pico-8 play session: no input (idle), after a click and taps of 🅾, ❎, 🅾+❎, 🅾 in the second before t = 0

[t = 1 s] idle ~1s (no d-pad/buttons)
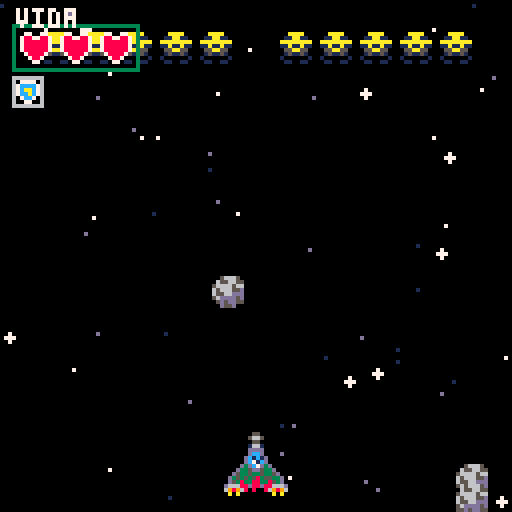
[t = 2 s] idle ~2s (no d-pad/buttons)
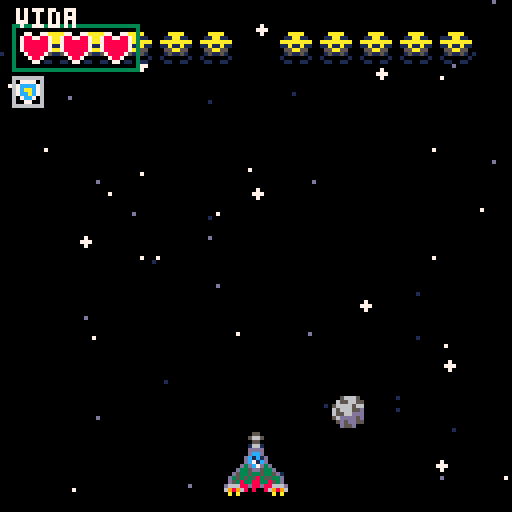
[t = 4 s] idle ~4s (no d-pad/buttons)
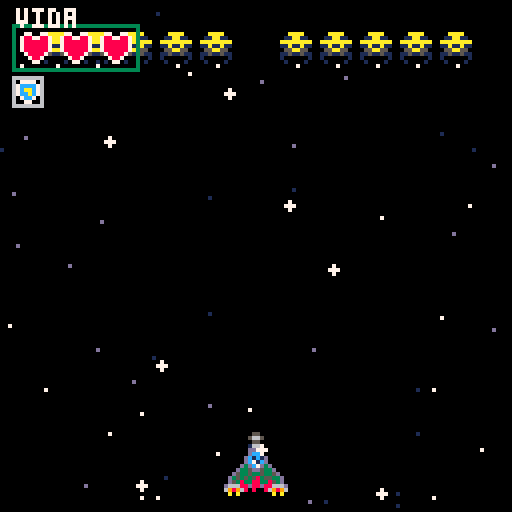
[t = 6 s] idle ~6s (no d-pad/buttons)
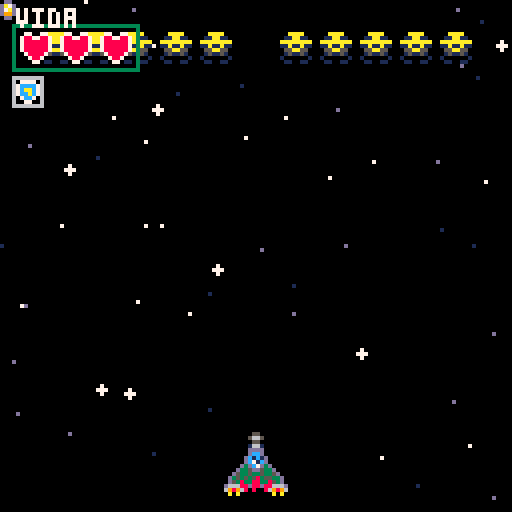
[t = 8 s] idle ~8s (no d-pad/buttons)
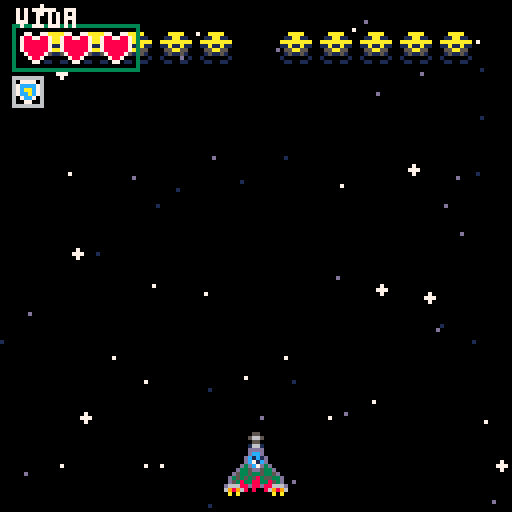

pico-8 cartridge
version 43
__lua__
-- main

function _init()
	init_cronometro()
	init_obj()
	init_stars()
	init_p()
	shake_init() --tools
	pos_asteroide={130,-8}
	init_inimigos()
	
	--flash=0
	t=0
end


function _update()
 	conta_tiro()
		shake_update()
 	update_p()
 	obj_update()
 	col_update()
	--flash do alien azul
	for i in all(inimigos) do
	 	if i.nome == "alien_azul" then
	  		if i.timer > 2500 then
	   			flash+=0.1
	  		else
	   			flash=0
	  		end
	 	end
	end
	t+=1
	update_cronometro()
end


function _draw()
	cls()
	camera(shake/2-rnd(shake),shake/2-rnd(shake))
	draw_p()
	obj_draw()
 --print("tiros: "..#tiros, 0, 0, 7)

-- hitbox player debug
--[[ 
 circ(px+3,py+5,0,8)
 circ(px+12,py+15,0,8)
 circ(px+3,py+15,0,8)
 circ(px+12,py+5,0,8)
]]--
--[[
 for i in all(inimigos) do
 	if i.nome == "alien_azul" then
 	 if i.timer > 2500 then
 	 	circfill(61,16,flash,7)
   end
  end
 end
]]-- 
	hud()
 
end
-->8
--obj_player

function init_p()
	p1={x=56,y=108,sp=1,hp=3,htb={},inv=0}
	add(player,p1)
	set_timer(3,"delay_tiro")
	c_tiro=0
end


function checkbutt(p)
	npx=p.x
	npy=p.y
	if btn(⬆️) then
		npy-=1
	end
	if btn(⬇️) then
		npy+=1
	end
	if btn(⬅️) then
		npx-=2
	end
	if btn(➡️) then
		npx+=2
	end
 if colisao_1(npx,npy) then
		p.x=npx
		p.y=npy 
	end
 
	if timer("delay_tiro") then
		if btn(❎) then
			add(tiros,tiro:new({x=p.x+6,y=p.y+3}))
			sfx(0)
			reset_timer("delay_tiro")
		end --input do tiro
	end
	
end


function update_p()
	for p in all(player) do
		checkbutt(p)
		p.htb={p.x+3,p.y+5,p.x+12,p.y+15}
	end
end


function draw_p()
	for p in all(player) do
		if p.inv <= 0 then
			spr(p.sp,p.x,p.y,2,2)
		else
			pisca_p()
		end -- if inv
		if tiro_foi_dado() then
			spr(48,p.x+4,p.y-8)
		end
	end -- for
end-- funcao

--funcao para piscar player
function pisca_p(p)
	if sin(t/4) < -0.5 then
		for i = 1,15 do
			pal(i,7)
		end
	end 
	spr(p.sp,p.x,p.y,2,2)
	pal()
end

function conta_tiro()
	local conta_tiro=0
	for t in all(tiros) do
		if t.nome == "tiro" then
			conta_tiro+=1
		end
	end
	c_tiro=conta_tiro
end

function tiro_foi_dado()
	local c=0
	for t in all(tiros) do
		if t.nome == "tiro" then 
			c+=1
		end
	end
	if c_tiro < c then
		return true
	else
		return false
	end
end
-->8
--obj_stars

--estrela base e e criacao
--da classe estrela
star={
  --parametros sao> posicao,
  --velocidade, raio, cor
  x=rnd(128), y=rnd(128),
  spd=1, rad=1, clr=7,
  --funcao para criar novas estrelas
  new=function(self,tbl)
    tbl=tbl or {}
    setmetatable(tbl,{__index=self})
    return tbl
  end,
  --estrela_update
  update=function(self)
    --faz se mover pra baixo
    self.y += self.spd
    --se sair da tela volta pra
    --cima em uma nova posicao
    if self.y-self.rad > 127 then
      self.y=-self.rad
      self.x=rnd(127)
    end --end if
  end, --end funcao
  --draw estrela
  draw=function(self)
    circfill(self.x,self.y,
    self.rad,self.clr)
  end
}

function init_stars()
  local used_y={}
 
  --essa funcao cria varias
  --estrelas de tipos aleatorios
  for i = 1,50 do
    local ny=flr(rnd(127))
    --randomiza posicao e faz
    --dnv caso posicao repetida
    while used_y[ny] do
    ny=flr(rnd(127))
    end --while end
--adciona a posicao das estrelas
--na lista de posicoes usadas  
  add(used_y,ny)
--randomiza os tipos de estrela
  local star_type=rnd(star_types)
--adciona estrelas na lista  
  add(stars,star_type:new({x=rnd(127),y=ny}))
  end -- for end
--loop pra estrelas grandes
  for i = 1,8 do
    local ny=flr(rnd(127))
    while used_y[ny] do
      ny=flr(rnd(127))
    end
    add(used_y,ny)
    add(stars,star4:new({x=rnd(127),y=rnd(127)}))
  end 
end

--tipos de estrelas

star_types= {star1, star2, star3,}

star1=star:new({rad=0,spd=1})

star2=star:new({rad=0,spd=0.7,clr=13})

star3=star:new({rad=0,clr=1,spd=0.4})

star4=star:new({rad=1,spd=1.75})

-->8
--obj_tiro


--tiro base e seus argumentos

--classe tiro
--posicao,morto,velocidade,
--sprite,colisao(lista vazia)
tiro = {x=0,y=0,dead=false,nome="tiro",
	spd=-8,sp=0,htb={},
	--cria novo tiro
	new=function(self,tbl)
		tbl=tbl or {}
		setmetatable(tbl,{__index=self})
		return tbl
	end,
	--tiro update
	t_update=function(self)
		--move pra cima
		self.y+=self.spd
		if self.y < -4 or  self.y > 124 then
			self.dead=true
		end --se sair da tela = morto
	end,
	--draw tiro
	t_draw=function(self)
		spr(self.tspr,self.tx,self.ty)
	end,
}

bola_azul=tiro:new({sp=53,spd=3,nome="bola_azul"})

-->8
--obj_inimigo


--essa funcao move o inimigo e
--usa colisao na borda da tela
function move_enemy()
	--laco inimigos
	for i in all(inimigos) do
	 --delay pra mover
	 etime+=1
	 --direcoes
	 rx={8,-8}
	 --nix e pra verificar colisao
	 local nix=i.ix
	 --reseta timer a cada meio 
	 --segungo e se move 
	  if etime>15 then
	   etime=0
	 --randomiza a direcao da move
	   nix+=rnd(rx)
	   --se dentro da borda move
	   if colisao_1(nix,50) then
	    i.ix=nix
	   end --if colisao
	  end --if timer
	 end --laco inimigos
end --end funcao



inimigo = {nome="asteroide",
  x=0,y=0,spd=1,vida=1,
  sp=36,htb={},
  new=function(self,tbl)
    tbl=tbl or {}
    setmetatable(tbl,{__index=self})
    return tbl
  end,
  update=function(self)
    if self.vida <= 0 then del(inimigos,self) end
    --converte velocidade pra sempre descer
    if self.spd <  0 then
      self.y-=self.spd
    else
      self.y+=self.spd
    end

    self.x+=self.spd
    self.htb={self.x,self.y,self.x+7,self.y+7}
  end,
  draw=function(self)
    spr(self.sp,self.x,self.y,1,1)
  end
}


function init_inimigos()
  set_timer(120,"alien_azul")
  set_timer(30,"a_a_tiro")
  for i =1,5 do
    add(inimigos,inimigo:new({x=rnd(pos_asteroide),y=rnd(40)-20,spd=flr(rnd(3)+1)}))
  end
  for i in all(inimigos) do
    if i.x > 128 then i.spd=i.spd*-1 end
  end
  for i=1,11 do
 		add(inimigos,alien_azul:new({x=i*10,y=8}))
	end
end

alien_azul=inimigo:new({nome="alien_azul",
  hp=3,sp=51,r_timer={150,180,210,240},
  timer=150,atirar=false,flash=0,
  update=function(self)
    if self.vida <= 0 then del(inimigos,self) end
    self.timer-=1
    if self.timer < 0 then
      self.sp+=1
      self.timer=3030
      sfx(2)
    end
    if self.timer==3000 then
      self.sp-=1
      self.timer=rnd(self.r_timer)
      self.atirar=true
    end
    self.htb={self.x,self.y,self.x+7,self.y+7}
  end,
 draw=function(self)
  spr(self.sp,self.x,self.y,1,1)
  if self.timer > 2500 then
 	 circfill(self.x+4,self.y+8,self.flash,7)
 	 self.flash+=0.1
 	else
 	 self.flash=0
  end
 end
})

-->8
--colisao


--essa funcao e o sistema de
--colisao utilizado para os 2
--personagens (16x16) 
function colisao_1(colx,coly)
 if colx < 113 and colx > -1
 and coly > -1 and coly < 113 then
  return true
 else
  return false
 end
end


--essa funcao checa a colisao
--entre 2 hitbox que sao guarda-
--das em listas com 4 numeros
--colisao entre sprites (obj2
--deve ser sempre menor que obj1
function check_colisao(obj1,obj2)
	local cx=false
	local cy=false
 --se uma das posicoes x se
 --alinharem cx = true
	if (obj2[1] >= obj1[1] and  obj2[1] <= obj1[3]) or (obj2[3] >= obj1[1] and  obj2[3] <= obj1[3]) then
  		cx=true
 	end
 --se uma das posicoes y se
 --alinharem cy = true
 	if  (obj2[2] >= obj1[2] and  obj2[2] <= obj1[4]) or (obj2[4] >= obj1[2] and  obj2[4] <= obj1[4]) then
  		cy=true
 	end
 --se cx e cy forem ambos true
 --a funcao retorna true pra
 --colisao, senao false
 	if cx == true and cy == true then
  		return true
 	else
  		return false
 	end
end


--colisao  antiga, vai ser
--util para os power ups

--for i in all(inimigos) do
 --for t in all(tiros) do
 	--if abs(i.ix-t.tx) < 8 and abs(i.iy-t.ty) < 8 then
 		--del(inimigos,i)
 	--end
 --end
--end


--player


function col_p()
 for p in all(player) do
		-- tiro x player
	 	if p.inv <= 0 then
			for t in all(tiros) do
				if check_colisao(p.htb,t.htb) then
					p.inv=70
					sfx(1)
					shake_screen(15,0.5)
					p.hp-=1
					del(tiros,t)
					break
				end --if colisao
			end --  for
		else
			p.inv-=1
		end --if else
		
		--player x inimigos menores
		if p.inv <= 0 then
			for i in all(inimigos) do 
				if check_colisao(p.htb,i.htb) then
		  			i.hp-=1
		   			p.inv=70
		  			sfx(1)
		  			shake_screen(15,0.5)
		  			p.hp-=1
					break
		  		end
	  		end
		else
			p.inv-=1
		end
		
		--player x inimigos maiores 
		if p.inv<=0 then
	  		for i in all(inimigos) do 
				if check_colisao(i.htb,p.htb) then
		  			i.hp-=1
		  			p.inv=70
		  			sfx(1)
		  			shake_screen(15,0.5)
		  			p.hp-=1
					break
				end
			end
		end
	end --loop
end --end funcao


function col_inimigos()
--colisao tiro x inimigo
  for i in all(inimigos) do
    for t in all(tiros) do
      if t.nome=="tiro" then
        if check_colisao(i.htb,t.htb) then
          del(tiros,t)
          i.vida-=1
        end --if colisao
      end --  if tiro
    end --laco tiros
  end --laco inimigos
end --end_funcao

function col_update()
 col_p()
 col_inimigos()
end
-->8
--tools


function init_obj()
	player={}
	stars={}
	star_types= {star1, star2, star3}
	tiros={}
	inimigos={}
end



--shake screen

function  shake_init()
 shake=0
 shake_cai=0
end

function shake_screen(intensidade,caimento)
	shake=intensidade
	shake_cai=caimento
end

function shake_update()
 if shake > 0 then
	 shake-=shake_cai
 else
  shake=0
 end
end

--funcao antiga
--[[
function shake_screen()
	shake=5
	if screen_shake==true then
		camera(rnd(shake),rnd(shake))
		shake_timer-=1
  if shake_timer < 0 then
   shake_timer=15
   screen_shake=false
  end
	else
	 camera()
	end --if end
end --end funcao
]]--



function hud()
 --desenhar vida 
	for v = 1,3 do
		if v <= p1.hp then
		spr(16,(v*10)-5,8)
		else
		spr(32,(v*10)-5,8)
		end
	end
	rect(3,6,34,17,3)
	print("vida",4,2,7)
	spr(15,3,19)
	 --[[
	 rectfill(29,55,102,88,7)
	 pal(5,0)
	 spr(64,30,56,9,4)
  pal()
 ]]--
end


function init_cronometro()
	cronometro={}
	timer_base={t=10,n="base",r=10}
	add(cronometro,timer_base)
end

function update_cronometro()
	if timer("base") then
		reset_timer("base")
	end
	for t in all(cronometro) do
		t.t-=1
	end
end


function set_timer(tempo,nome)
	local resetar = tempo
	for t in all(cronometro) do
		if nome == t.n then return end
	end
	add(cronometro,{t=tempo,n=nome,r=resetar})
end

function reset_timer(nome,newset)
	for t in all(cronometro) do
		if t.n == nome then
			t.t = newset or t.r
		end
	end

end

function timer(nome)
	for t in all(cronometro) do
		if t.n == nome then
			if t.t < 0 then
				return true
			else
				return false
			end --se zerou
  		end --nome
	end --end loop
end --end funcao




function obj_update()
	
	-- star_update
	for star in all(stars) do
  		star:update()
 	end
 
 --inimigo_update
	for i in all(inimigos) do
		if i.nome=="asteroide" then 
		 	i:update()
		elseif i.nome=="alien_azul" then	 	
			i:update()
			--codigo pro inimigo atirar
			if i.atirar==true then
			 	add(tiros,bola_azul:new({x=i.x+2,y=i.y+6}))
				i.atirar=false
			end
		end
	end
 
 
	for tiro in all(tiros) do
		tiro:t_update()
		tiro.htb={tiro.x,tiro.y,tiro.x+3,tiro.y+3}
		if tiro.dead then
			del(tiros, tiro)
		end --se sai do map del tiro
 	end --end laco tiros
end --end_funcao


function obj_draw()
 
 --draw star
 for star in all(stars) do
  star:draw()
 end
 
 --draw inimigos
 for inimigo in all(inimigos) do
 	inimigo:draw()
 end
 
 --draw tiros
 for tiro in all(tiros) do
		tiro:t_draw()
 end

end --end_funcao
__gfx__
0dd000000000000550000000000000055000000000000007700000000000cccccccc000000000000000000000000000000000000000000006666666666666666
da7d000000000056650000000000005665000000000000777700000000cc00000000cc0000000000000000000000000000000000000000006000000660777706
d7ad00000000000550000000000000055000000000000007700000000c000070777700c0000000000000000000000000000000000000000060aa000667cccc76
d99d00000000001661000000000000166100000000000077770000000c000000707070c0000000000000000000000000000000000000000060aaaa0667caac76
0dd00000000000dddd000000000000dddd0000000000007777000000c00000000707070c00000000000000000000000000000000000000006099aa0667ccac76
00000000000000dccd000000000000dccd0000000000007777000000c00000000070700c000000000000000000000000000000000000000060009906607cc706
0000000000000dc1c1d0000000000dc1c1d000000000077777700000c0d000000000700c00000000000000000000000000000000000000006000000660077006
0000000000000dc71cd0000000050dc71cd050000000077777700000c00000000000700c00000000000000000000000000000000000000006666666666666666
077007700000d3dc7d3d0000005653dc7d3565000000777777770000c0d000000000700c00000000000000000000000000000000000000000000000000000000
78877887000d335dd533d0000005035dd53050000007777777777000c00d00000000700c00000000000000000000000000000000000000000000000000000000
7888888700d5335335335d0000565353353565000077777777777700c0ddd0000000700c00000000000000000000000000000000000000000000000000000000
788888870d353535835533d00d555535833555d00777777777777770c0dddd000000000c00000000000000000000000000000000000000000000000000000000
788888870d538338833853d00d538338833853d007777777777777700c0dd0d0000000c000000000000000000000000000000000000000000000000000000000
07888870d66688d88d88666dd66688d88d88666d77777777777777770c000d0dd0d000c000000000000000000000000000000000000000000000000000000000
0078870069896808008698966989680800869896777777070077777700cc00000000cc0000000000000000000000000000000000000000000000000000000000
000770000a0a00000000a0a00a0a00000000a0a007070000000070700000cccccccc000000000000000000000000000000000000000000000000000000000000
07700770888888888888888800500500005666500000000000000000000000000000000000000000000000000000000000000000000000000000000000000000
70077007800000000000000800500500065566550000000000000000000000000000000000000000000000000000000000000000000000000000000000000000
70000007800000000000000800088000566665660000000000000000000000000000000000000000000000000000000000000000000000000000000000000000
700000078000088888800008005555006566655d0000000000000000000000000000000000000000000000000000000000000000000000000000000000000000
7000000780008000000800080088880065566ddd0000000000000000000000000000000000000000000000000000000000000000000000000000000000000000
0700007080080000000080080765567056dddd5d0000000000000000000000000000000000000000000000000000000000000000000000000000000000000000
0070070080080080000080087678876705d5dd550000000000000000000000000000000000000000000000000000000000000000000000000000000000000000
0007700080080880088080086760067600d55d000000000000000000000000000000000000000000000000000000000000000000000000000000000000000000
00000000800808808880800800aaaa0000aaaa000ccc000000000000000000000000000000000000000000000000000000000000000000000000000000000000
000000008000800000088008011aa110011aa110c777c00000000000000000000000000000000000000000000000000000000000000000000000000000000000
000000008000880000880008aaaaaaaaaaaaaaaac777c00000000000000000000000000000000000000000000000000000000000000000000000000000000000
00000000800008080880000811a11a1111a11a11c777c00000000000000000000000000000000000000000000000000000000000000000000000000000000000
000aa0008000080808800008055aa550055aa5500ccc000000000000000000000000000000000000000000000000000000000000000000000000000000000000
00aaaa00800008888880000801511510115115110000000000000000000000000000000000000000000000000000000000000000000000000000000000000000
0aa77aa0800000000000000810000001100000010000000000000000000000000000000000000000000000000000000000000000000000000000000000000000
0a7777a0888888888888888801100110010000100000000000000000000000000000000000000000000000000000000000000000000000000000000000000000
00055555555005555555005555005555555555555555555550555555550555555555555500000000000000000000000000000000000000000000000000000000
0005ccc5cc5505cc5cc5005cc5005cc5cccccccc55cccccc505cccccc505cccc5cccccc500000000000000000000000000000000000000000000000000000000
0005ccc5ccc505cc5cc5055cc505ccc5cccccccc55cccccc505cccccc505cccc5cccccc500000000000000000000000000000000000000000000000000000000
0005ccc5ccc505cc5cc505ccc55cccc5555555cc55cc555c505cc555c555cc5555555cc500000000000000000000000000000000000000000000000000000000
00555555cccc55cc5cc505ccc55cccc500005cc55ccc555c555cc505c55ccc500055cc5500000000000000000000000000000000000000000000000000000000
005ccc5ccccc55cc5cc555cc55cc5cc500055cc55ccc55cc555c5005c55cc5500055cc5000000000000000000000000000000000000000000000000000000000
005ccc5cccccc5cc5cc55ccc55cc5cc50055cc555cc555cc55cc5005c55cc500055ccc5000000000000000000000000000000000000000000000000000000000
055ccc5cc5ccc5cc5cc55cc55ccc5cc5005ccc555cc555cc55cc555cc5ccc500055cc55000000000000000000000000000000000000000000000000000000000
05ccc55cc5ccc5cc5cc5ccc55cc55cc5055cc555ccc55ccc5ccccccc55cc555555ccc50000000000000000000000000000000000000000000000000000000000
05ccc5ccc55cc5cc5cc5ccc5ccc55cc505ccc505cc555cc55ccc5cc55ccc5cc55ccc550000000000000000000000000000000000000000000000000000000000
55ccc5cc555cc5cc5cc5cc55cc555cc555cc5005cc555cc55cc55cc55cc5ccc55cc5500000000000000000000000000000000000000000000000000000000000
5cccc5cc5055cccc5ccccc5ccc5cccc55cc50005cc555cc55cc55cc55cc55555ccc5500000000000000000000000000000000000000000000000000000000000
5ccc55cc5005cccc5cccc55cc55cccc55cc5005cc555ccc5ccc55cc5ccc50055cc55000000000000000000000000000000000000000000000000000000000000
5ccc5ccc50055ccc5cccc5ccc5555cc5cc55555cc555cc55cc555cc5cc55555ccc55555000000000000000000000000000000000000000000000000000000000
5ccc5cc550005ccc5cccc5cc55005cc5cccccc5ccccccc55cc505cc5cccccc5ccccccc5000000000000000000000000000000000000000000000000000000000
5ccc5cc5000055cc5ccc55cc50005cc5cccccc5ccccccc55cc505cc5cccccc5ccccccc5000000000000000000000000000000000000000000000000000000000
55555555555555555555555555555555555555555555555555555555555555555555555000000000000000000000000000000000000000000000000000000000
5ccccc5ccccccc5ccccccccc55ccccc5ccccccccc5cc55cccccc55cc5cccccccccc5000000000000000000000000000000000000000000000000000000000000
5ccccc5ccccccc5ccccccccc5ccc5cc5ccccccccc5cc55ccccccc5cc5cccccccccc5000000000000000000000000000000000000000000000000000000000000
5cc5555cc555555cc5555cc55cc55cc5cc55555cc55555cccc5cc55555ccc5555555000000000000000000000000000000000000000000000000000000000000
5cc5005ccc50005ccc555cc5ccc55cc5cc50005555cc555ccc5cc55cc55ccc550000000000000000000000000000000000000000000000000000000000000000
5cc55055cc550055cc55cc55cc505cc5cc50000005ccc55ccc5ccc5cc555ccc55000000000000000000000000000000000000000000000000000000000000000
5ccc5005ccc55005cc5cc55ccc505cc5cc500000055cc55ccc55cc5ccc555ccc5500000000000000000000000000000000000000000000000000000000000000
55cc55555ccc5505cccc505cc5005cc5cc500000005cc55ccc55cc55cc5555ccc550000000000000000000000000000000000000000000000000000000000000
05cc5cc555ccc5555cc5005cc5055cc5cc500000005ccc5ccc55ccc5ccc5055ccc55000000000000000000000000000000000000000000000000000000000000
05cc5ccc555ccc555cc505ccc55cccc5cc5000000055cc55cc555cc55cc50055ccc5500000000000000000000000000000000000000000000000000000000000
05cc55555555ccc55ccc55cc55ccccc5cc5000000005cc55ccc55cc55ccc50055ccc550000000000000000000000000000000000000000000000000000000000
05ccc50000055ccc55cc55cc55555cc5cc5000005555ccc5cccc5ccc55cc500055ccc55000000000000000000000000000000000000000000000000000000000
055cc555555555ccc5cc5ccc50005cc5cc5555555cc55cc5cc5555cc55ccc555555ccc5500000000000000000000000000000000000000000000000000000000
005cccccc5ccccccc5cc5cc550005cc5ccccccccccc55cc5cc5005cc55ccc5ccccccccc500000000000000000000000000000000000000000000000000000000
005cccccc5ccccccc5cc5cc500005cc5ccccccccccc55cc5cc5005cc55ccc5ccccccccc500000000000000000000000000000000000000000000000000000000
00555555555555555555555555555555555555555555555555500555555555555555555500000000000000000000000000000000000000000000000000000000
__gff__
0000000000000000000000000000000000000000000000000000000000000000000101000000000000000000000000000001010000000000000000000000000000000000000000000000000000000000000000000000000000000000000000000000000000000000000000000000000000000000000000000000000000000000
0000000000000000000000000000000000000000000000000000000000000000000000000000000000000000000000000000000000000000000000000000000000000000000000000000000000000000000000000000000000000000000000000000000000000000000000000000000000000000000000000000000000000000
